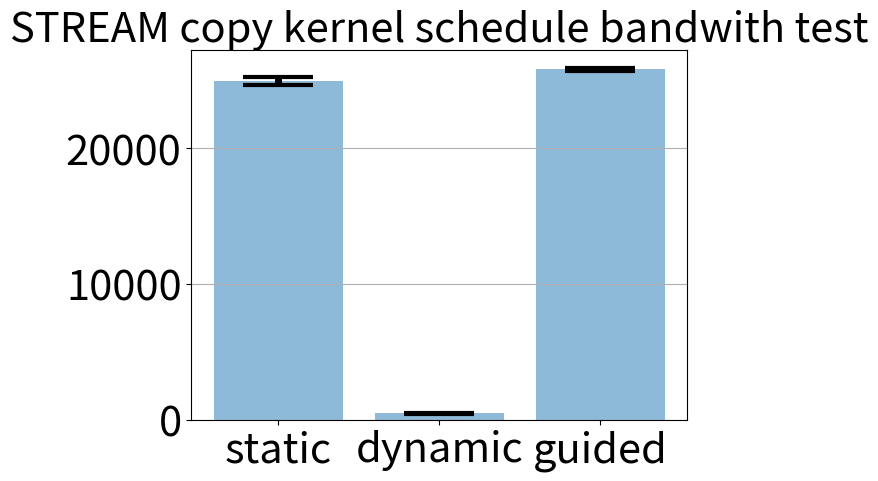

Recreate this plot in Python.
import numpy as np
import matplotlib.pyplot as plt

schedules = ['static', 'dynamic', 'guided']

bandwidth = np.array(   [[24717.8, 25285.0, 24779.9, 25445.1, 24729.7, 25078.1, 25098.7, 25125.9, 24638.9, 24438.8],    # static
                         [461.3,   475.5,   503.1,   460.4,   469.0,   474.7,   461.6,   473.6,   470.4,   476.8  ],    # dynamic
                         [25707.3, 25952.8, 25898.8, 25752.7, 25906.8, 25661.1, 25798.2, 25773.4, 25819.0, 25979.0]])   # guided

bandwidth_avg = np.mean(bandwidth, axis=1)
bandwidth_std = np.std(bandwidth, axis=1)
print(schedules)
print(bandwidth_avg)
print(bandwidth_std)

fig, ax = plt.subplots()
ax.bar(np.arange(len(schedules)), bandwidth_avg,
       yerr=bandwidth_std,
       align='center',
       alpha=0.5,
       ecolor='black',
       error_kw=dict(lw=5, capsize=25, capthick=3))
ax.set_xticks(np.arange(len(schedules)))
ax.set_xticklabels(schedules, fontsize=30.0)
ax.yaxis.set_tick_params(labelsize=30.0)
ax.set_title('STREAM copy kernel schedule bandwith test', fontsize=30.0)
ax.yaxis.grid(True)
plt.show()
